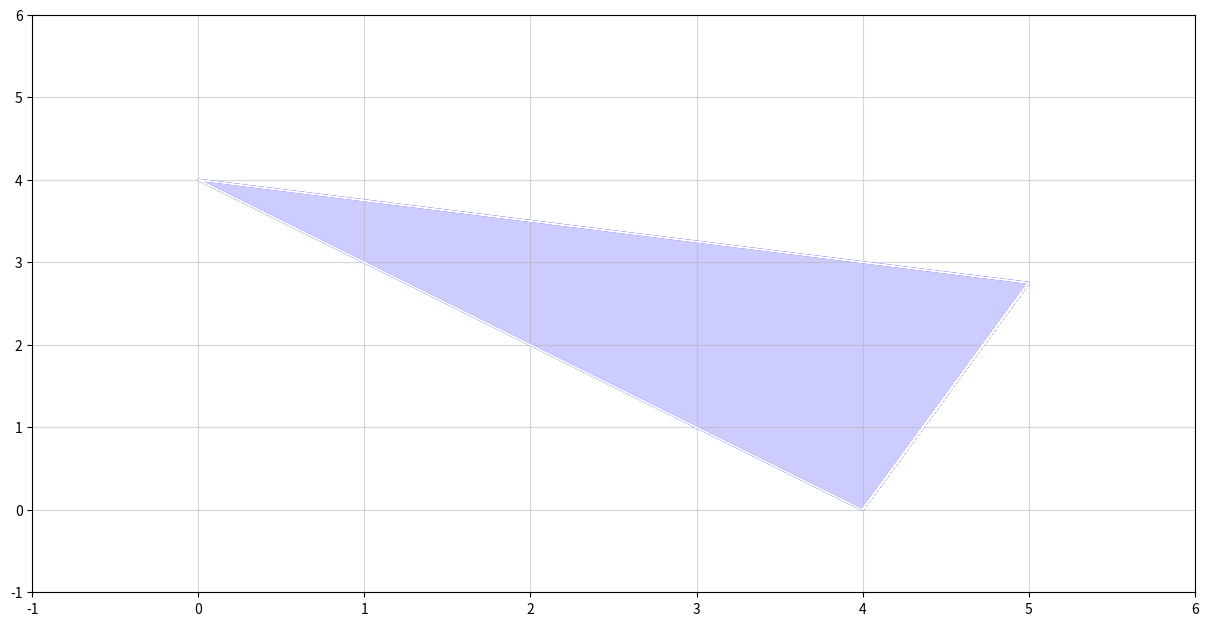

Recreate this plot in Python.
import numpy as np
import matplotlib.pyplot as plt
from matplotlib.colors import ListedColormap


def indicator_function_1(x, y):
    return np.array(np.logical_and(np.logical_and(x + y >= 4, x + 4*y - 16 <= 0),
                                   11*x - 4*y - 44 <= 0), dtype=float)


def indicator_function_2(x, y):
    return np.array(x**2 + y**2 <= 25, dtype=float)


def indicator_function_3(x, y):
    return np.array(np.logical_and(np.logical_and(-x - y**2 + 4 >= 0, x >= 0),
                                   y >= 0), dtype=float)


def indicator_function_4(x, y):
    return np.array(np.logical_and(np.logical_and(np.abs(x - 1.5) <= 1.5, np.abs(y - 1.0) <= 1),
                                   x + y >= 3 / 2), dtype=float)


if __name__ == '__main__':
    colors = ('white', 'blue')
    x, y = np.linspace(-1, 6, 5000), np.linspace(-1, 6, 5000)
    xx, yy = np.meshgrid(x, y)
    z = indicator_function_1(xx, yy)
    plt.figure(figsize=(15, 7.5))
    plt.grid(True, alpha=0.5)
    plt.contourf(x, y, z, 1, cmap=ListedColormap(colors), alpha=0.2)
    plt.contour(x, y, z, 1, cmap=ListedColormap(colors[::-1]))
    plt.show()
    plt.close()
